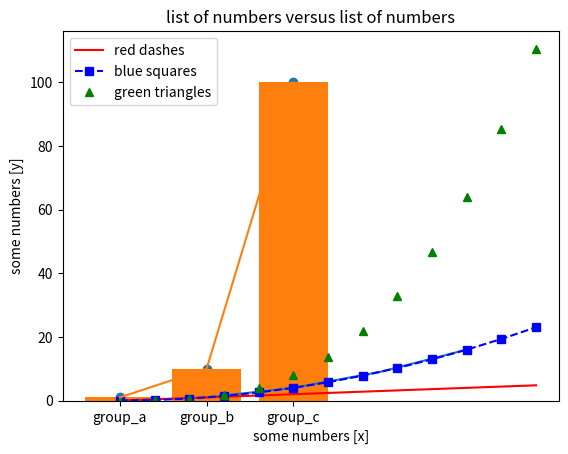
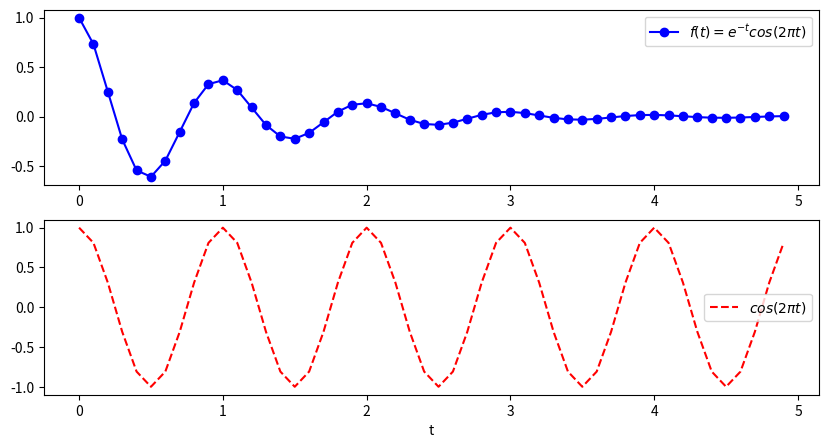
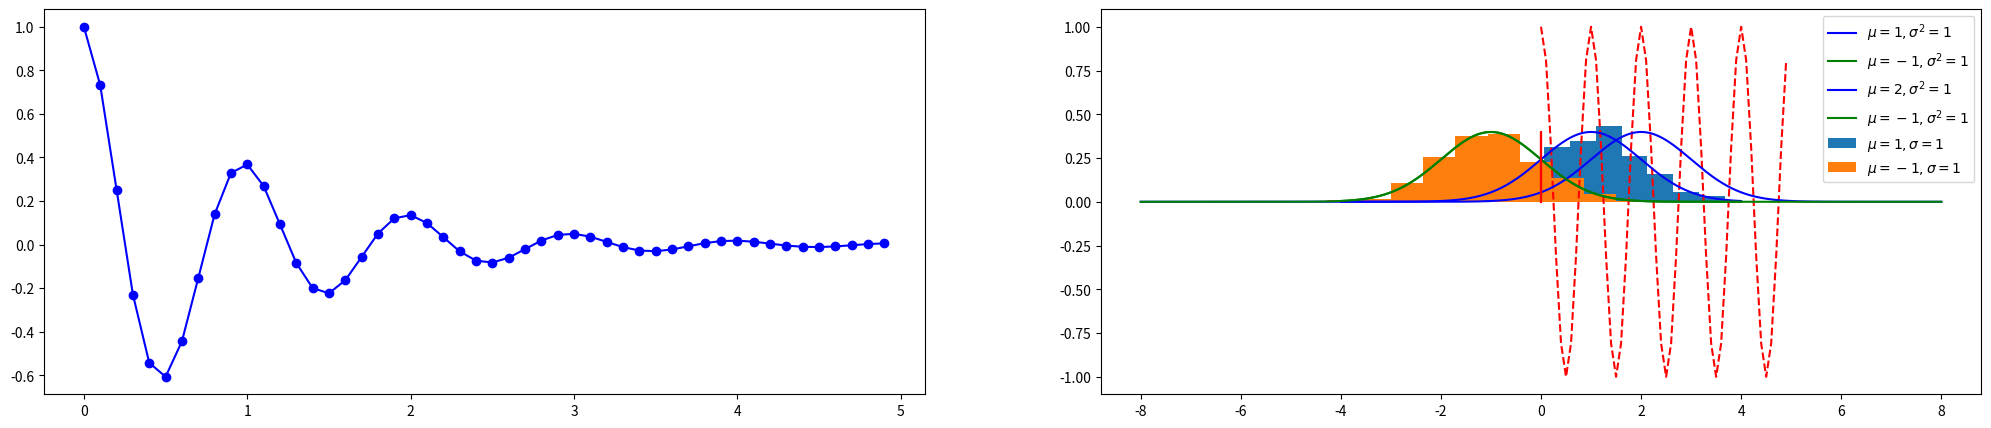

Reproduce these figures in Python, in order.
import numpy as np
import matplotlib.pyplot as plt
%matplotlib inline

import warnings
warnings.filterwarnings("ignore")

scalar = np.array(2) 
print("scaler: ",  scalar)
print("scalar.shape: ", scalar.shape)
print("scalar.ndim: ", scalar.ndim)

row_vector_A = np.array([1.0, 2.0, 3.0])
print("row_vector_A: ", row_vector_A)
print("row_vector_A.shape: ", row_vector_A.shape)
print("row_vector_A.ndim: ", row_vector_A.ndim)

row_vector_B = np.array([[1.0, 2.0, 3.0]])
print("row_vector_B: ", row_vector_B)
print("row_vector_B.shape: ", row_vector_B.shape)
print("row_vector_B.ndim: ", row_vector_B.ndim)

column_vector_A = np.array([[1.0, 2.0, 3.0]])
print("column_vector_A: ", row_vector_B.T)
print("column_vector_A.shape: ", row_vector_B.T.shape)
print("column_vector_A.ndim: ", row_vector_B.T.ndim)

column_vector_B = np.array([
    [1.0],
    [2.0],
    [3.0]
])
print("column_vector_B: ", column_vector_B)
print("column_vector_B.shape: ", column_vector_B.shape)
print("column_vector_B.ndim: ", column_vector_B.ndim)

matrix_A = np.array([
    [0.0, 0.0, 0.0],
    [10.0, 10.0, 10.0],
    [20.0, 20.0, 20.0],
    [30.0, 30.0, 30.0]
])

print("matrix_A: ", matrix_A)
print("matrix_A has type ", type(matrix_A))
print("matrix_A.shape: ", matrix_A.shape)
print("matrix_A.dim: ", matrix_A.ndim)

matrix_B = np.array([
    [1, 2, 3],
    [4, 5, 6]
])

print("matrix_B: ", matrix_B)
print("matrix_B.shape: ", matrix_B.shape)
print("matrix_B.ndim: ", matrix_B.ndim)

matrix_C = np.array([
    [1, 4, 5, 12],
    [-5, 8, 9, 0],
    [-6, 7, 11, 19]
])

print("matrix_C: ", matrix_C)
print("matrix_C.shape: ", matrix_C.shape)
print("matrix_C.ndim: ", matrix_C.ndim)

tensor_A = np.array([
    [
        [1.0, 3.0],
        [2.0, 4.0],
        [3.0, 5.0]
    ]
])

print("tensor_A: ", tensor_A)
print("tensor_A.shape: ", tensor_A.shape)
print("tensor_A.ndim: ", tensor_A.ndim)

print("matrix_C.shape:", matrix_C.shape)
print("Access to elements: matrix_C[0, 2] = ", matrix_C[0, 2]) # Row 0, Column 2
      
print("Access to rows")
print("matrix_C[0] =", matrix_C[0]) # First Row
print("matrix_C[2] =", matrix_C[2]) # Third Row
print("matrix_C[-1] =", matrix_C[-1]) # Last Row (3rd row in this case) 

print("Access to columns")
print("matrix_C[:, 0] =", matrix_C[:, 0]) # First Column
print("matrix_C[:, 3] =", matrix_C[:, 2]) # Third Column
print("matrix_C[:, -1] =", matrix_C[:, -1]) # Last Column (4th column in this case)

D = np.array([
    [1, 4, 5, 12],
    [-5, 8, 9, 0],
    [-6, 7, 11, 19]
])

print("D = \n", D)
print("D.shape:", D.shape)
print("D.T = \n", D.T)
print("D.T.shape:", D.T.shape)

D = np.array([
    [1, 4, 5, 12, 14],
    [-5, 8, 9, 0, 17],
    [-6, 7, 11, 19, 21]
])
print("D.shape:", D.shape, "\n")

print("first two rows: ", D[0:2], "\n") 
print("first two rows and first four columns: ", D[0:2, 0:4], "\n") 
print("all rows and third column:", D[:, 2], "\n")
print("all rows, third to the fifth column:", D[:, 2:5])

scalar_1 = np.array(2)
scalar_2 = np.array(4)

print("scalar_1:\n", scalar_1, "\n")
print("scalar_2:\n", scalar_2, "\n")

matrix_B_plus_scalar_1 = matrix_B*scalar_1
print("matrix_B:\n", matrix_B, "\n")
print("matrix_B.shape", matrix_B.shape, "\n")
print("matrix_B_plus_scalar_1:\n", matrix_B_plus_scalar_1, "\n")
print("matrix_B_plus_scalar_1.shape", matrix_B_plus_scalar_1.shape, "\n")

print("--Linear combination of vectors with scalar coefficients:--")
print("row_vector_A:\n", row_vector_A, "\n")
print("row_vector_B:\n", row_vector_B, "\n")
row_vector_C = (scalar_1*row_vector_A) + (scalar_2*row_vector_B)
print("row_vector_C = (scalar_1*row_vector_A) + (scalar_2*row_vector_B):\n", row_vector_C, "\n")

print("matrix_A:\n", matrix_A)
print("matrix_C:\n", matrix_C)
AC = matrix_A @ matrix_C
CA = np.dot(matrix_C, matrix_A)
print("matrix_A.shape:", matrix_A.shape)
print("matrix_C.shape:", matrix_C.shape)
print("AC:\n", AC)
print("AC.shape:", AC.shape)
print("CA:\n", CA)
print("CA.shape:", CA.shape)

print("row_vector_A:", row_vector_A), 
print("scalar_1:", scalar_1)
# scalar_1 is broadcasted ("copied" or stretched) along the `row_vector_A`'s 
# dimension to become an array of the same shape as `row_vector_A` 
# as illustrated in the above mdiagram
print("row_vector_A*scalar_1:\n", row_vector_A*scalar_1) 

print("matrix_A:\n", matrix_A), 
print("row_vector_B:", row_vector_B, "\n")
# row_vector_B is broadcasted ("copied" or stretched) along the `matrix_A`'s 
# dimensions to become an array of the same shape as `matrix_A`
# as illustrated in the above diagram
print("matrix_A+row_vector_B:\n", matrix_A+row_vector_B)

rand_arr_1 = np.random.rand(2,3)
print('random array1: \n', rand_arr_1, '\n')
rand_arr_2 = np.random.rand(2,3)
print('random array2: \n', rand_arr_2, '\n')

# Element-wise Comparison Operations
greater_compare = rand_arr_1 > rand_arr_2
print('random array1 > random array2')
print(greater_compare, '\n')

less_compare = rand_arr_1 < rand_arr_2
print('random array1 < random array2')
print(less_compare, '\n')

not_equal_compare = rand_arr_1 != rand_arr_2
print('random array1 != random array2')
print(not_equal_compare, '\n')

# Combining reduction operations with boolean arrays
print("any values for random array1 > random array2:")
print((rand_arr_1 > rand_arr_2).any(), "\n")

print("all values for random array1 > random array2:")
print((rand_arr_1 > rand_arr_2).all(), "\n")

print("any values along first axis for random array1 > random array2:")
print((rand_arr_1 > rand_arr_2).any(axis=0), "\n")

print("any values along second axis for random array1 > random array2:")
print((rand_arr_1 > rand_arr_2).any(axis=1), "\n")

print("any values for random array1 != random array2:")
print((rand_arr_1 != rand_arr_2).any(), "\n")

print("all values for random array1 != random array2:")
print((rand_arr_1 != rand_arr_2).all(), "\n")

# Vector x Vector
array1 = np.random.randn(3)
array2 = np.random.randn(3)

print('Array1 \n', array1, 'with dimension ', array1.shape, '\n')
print('Array2 \n', array2, 'with dimension ', array2.shape, '\n')

matmul_arr = np.matmul(array1, array2)
another_arr = array1@array2
print('Matmul of the two arrays can be derived by using np.matmul(array1, array2) \n', matmul_arr)
print("Matmul of the two arrays can also be derived by using array1@array2 \n", another_arr)
print('Dimensions of resulting product: \n', matmul_arr.shape)

# Matrix x Vector
array3 = np.random.randn(3, 4)
array4 = np.random.randn(4)

print('Array3 \n', array3, 'with dimension ', array3.shape, '\n')
print('Array4 \n', array4, 'with dimension ', array4.shape, '\n')

matmul_arr = np.matmul(array3, array4)
another_arr = array3@array4
print('Matmul of a vector and a matrix can be derived by using np.matmul(array3, array4) \n', matmul_arr)
print('Matmul of a vector and a matrix can also be derived by using array3@array4 \n', another_arr)
print('Dimensions of resulting product: \n', matmul_arr.shape)

# Matrix x Matrix 

matrix1 = np.random.randint(4, size = (2, 3))
matrix2 = np.random.randint(4, size = (3, 2))

print('Matrix1 \n', matrix1, 'with dimension ', matrix1.shape, '\n')
print('Matrix2 \n', matrix2, 'with dimension ', matrix2.shape, '\n')

matmul_mat = np.matmul(matrix1, matrix2)
print('Matmul of two matrices can be derived by using np.matmul(matrix1, matrix2) \n', matmul_mat)
print('Dimensions of resulting product: \n', matmul_mat.shape, "\n")

rand_mat_1 = np.random.rand(4,2)
rand_mat_2 = np.random.rand(2,3)
print('Matrix1 \n', rand_mat_1, 'with dimension ', rand_mat_1.shape, '\n')
print('Matrix2 \n', rand_mat_2, 'with dimension ', rand_mat_2.shape, '\n')

# dot product
dot_mat = np.dot(rand_mat_1, rand_mat_2)
another_mat = rand_mat_1@rand_mat_2
print('Dot product of two matrices can be derived by using np.dot(mat1, mat2) \n', dot_mat)
print('Dot product of two matrices can also be derived by using mat1@mat2 \n', another_mat)
print('Dimensions of resulting product: \n', dot_mat.shape)

a = np.ones([9, 5, 7, 4])
b = np.ones([9, 5, 4, 3])
print('array1 \'s dimension ', a.shape, '\n')
print('array2 \'s dimension ', b.shape, '\n')

# matmul with multi-dimenstion arrays
c = np.matmul(a,b)
print('Matmul of two multi-dimension arrays can be derived by using np.matmul(array1, array2) \n')
print('Dimensions of resulting product: \n', c.shape)

x = [1, 2, 3, 4]
y = [1, 4, 9, 16]
plt.plot(x, y)
plt.ylabel("some numbers [y]")
plt.xlabel("some numbers [x]")
plt.title("list of numbers versus list of numbers")
plt.show()

x = np.arange(0., 5., 0.4) # [0 0.4 ... 4.4 4.8]

# red dashes, blue squares and green triangles
plt.plot(x, x, "r-", label="red dashes")
plt.plot(x, x**2, "bs--", label="blue squares")
plt.plot(x, x**3, "g^", label="green triangles")
plt.legend()
plt.show()

names = ["group_a", "group_b", "group_c"]
values = [1, 10, 100]
plt.plot(names, values)
plt.show()

plt.scatter(names, values)
plt.show()

plt.bar(names, values)
plt.show()

def f(t):
    return np.exp(-t) * np.cos(2*np.pi*t)

t = np.arange(0.0, 5.0, 0.1) # [0.0 0.1 ... 4.8 4.9]

plt.figure(figsize=(10, 5), )

plt.subplot(2, 1, 1)
plt.plot(t, f(t), "bo-", label="$f(t)=e^{-t}cos(2 \pi t)$")
plt.legend()

plt.subplot(2, 1, 2)
plt.plot(t, np.cos(2*np.pi*t), "r--", label="$cos(2 \pi t)$")
plt.xlabel("t")
plt.legend()

plt.figure(figsize=(25, 5))

plt.subplot(1, 2, 1)
plt.plot(t, f(t), "bo-")

plt.subplot(1, 2, 2)
plt.plot(t, np.cos(2*np.pi*t), "r--")
plt.show()

def gaussian(x, mu, var):
    first = 1 / np.sqrt(2 * np.pi * var)
    second = np.exp(-0.5 * ((x-mu)**2) / var)
    return first * second

p = np.linspace(-4, 4, num=1000)
plt.plot(p, gaussian(p, mu=1, var=1), c="b", label="$\mu=1,\sigma^2=1$")
plt.plot(p, gaussian(p, mu=-1, var=1), c="g", label="$\mu=-1,\sigma^2=1$")
plt.plot([0]*1000, gaussian(p, -1, 1), c="r")
plt.legend()
plt.show()

p = np.linspace(-8, 8, num=1000)
plt.plot(p, gaussian(p, mu=2, var=1), c="b", label="$\mu=2,\sigma^2=1$")
plt.plot(p, gaussian(p, mu=-1, var=1), c="g", label="$\mu=-1,\sigma^2=1$")
plt.plot([0]*1000, gaussian(p, -1, 1), c="r")
plt.legend()
plt.show()

plt.hist(np.random.normal(loc=1.0, scale=1.0, size=1000), density=True, label="$\mu=1,\sigma=1$");
plt.hist(np.random.normal(loc=-1.0, scale=1.0, size=1000), density=True, label="$\mu=-1,\sigma=1$");
plt.legend();